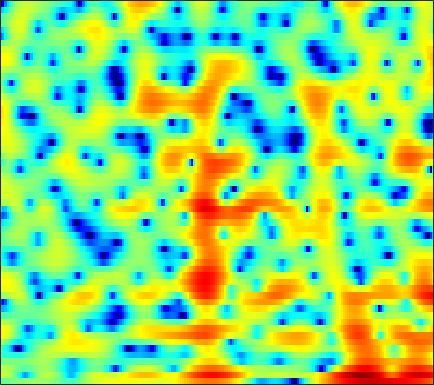

Values plotted in this chart, from the file beside it:
-1.5328, -1.293, -1.005, -0.75917, -0.60077, -0.41619, -0.2498, -0.13091, 0.017828, 0.16132, 0.30136, 0.40664, 0.54062, 0.66643, 0.75434, 0.85581, 0.93008, 0.96544, 0.98506, 0.96249, 0.89476, 0.80742, 0.6366, 0.39803
2.769, 2.7, 2.455, 2.023, 1.562, 0.7443, -0.3458, -1.375, -3.088, -5.219, -7.521, -8.661, -8.07, -5.876, -4.162, -2.227, -0.7192, 0.1651, 1.062, 1.682, 2.052, 2.179, 2.16, 1.931
2.285, 2.191, 1.992, 1.695, 1.405, 0.9396, 0.3934, -0.05638, -0.6696, -1.227, -1.63, -1.767, -1.69, -1.349, -0.9747, -0.4086, 0.1412, 0.5035, 0.8815, 1.114, 1.184, 1.123, 0.8875, 0.4753
-0.3946, -0.3175, -0.2478, -0.2212, -0.2266, -0.2474, -0.27, -0.2792, -0.2652, -0.2144, -0.1129, -0.004707, 0.1788, 0.3971, 0.5761, 0.8196, 1.049, 1.197, 1.344, 1.414, 1.387, 1.294, 1.064, 0.701
-3.361, -3.223, -3.212, -3.355, -3.531, -3.794, -4.002, -4.073, -3.992, -3.686, -3.181, -2.71, -2.027, -1.327, -0.8155, -0.1738, 0.4083, 0.7934, 1.238, 1.601, 1.883, 2.043, 2.188, 2.258
-2.886, -3.205, -3.991, -5.24, -6.558, -9.021, -12.83, -17.37, -22.12, -14.91, -10.27, -7.936, -5.641, -3.93, -2.9, -1.765, -0.835, -0.2445, 0.4264, 0.998, 1.494, 1.829, 2.234, 2.602
1.471, 0.9555, 0.08391, -0.9926, -1.913, -3.222, -4.485, -5.254, -5.843, -5.887, -5.511, -5.073, -4.393, -3.689, -3.174, -2.541, -1.975, -1.61, -1.205, -0.8564, -0.5375, -0.2864, 0.1076, 0.6134
5.445, 4.971, 4.227, 3.36, 2.632, 1.559, 0.3778, -0.5779, -1.968, -3.452, -4.955, -5.993, -6.932, -6.974, -6.457, -5.471, -4.585, -4.145, -3.958, -4.322, -5.349, -6.608, -8.656, -9.13
5.349, 5.007, 4.456, 3.773, 3.158, 2.186, 1.015, -0.03431, -1.722, -3.83, -6.568, -9.121, -12.34, -11.93, -9.764, -7.147, -5.346, -4.471, -3.832, -3.73, -4.105, -4.585, -5.196, -5.152
1.847, 1.751, 1.56, 1.284, 1.027, 0.6103, 0.1158, -0.3081, -0.9307, -1.6, -2.233, -2.616, -2.948, -3.03, -2.942, -2.675, -2.304, -2.009, -1.644, -1.349, -1.094, -0.8919, -0.5865, -0.2156
-2.388, -2.258, -2.059, -1.824, -1.634, -1.405, -1.221, -1.121, -1.05, -1.039, -1.042, -1.057, -1.085, -1.095, -1.075, -1.006, -0.8803, -0.7577, -0.5612, -0.3199, -0.03552, 0.1994, 0.5455, 0.9157
-7.902, -7.952, -7.207, -5.799, -4.63, -3.233, -2.135, -1.505, -0.885, -0.5026, -0.3128, -0.2852, -0.3659, -0.5162, -0.6438, -0.8097, -0.9294, -0.958, -0.8776, -0.6447, -0.2673, 0.0601, 0.5441, 1.069
-11.97, -15.01, -11.65, -6.767, -4.221, -1.87, -0.2949, 0.5016, 1.153, 1.414, 1.303, 1.015, 0.4172, -0.444, -1.244, -2.421, -3.536, -4.111, -4.252, -3.64, -2.622, -1.784, -0.7154, 0.2455
0.7439, 0.8073, 1.146, 1.728, 2.216, 2.78, 3.188, 3.351, 3.302, 2.957, 2.291, 1.586, 0.3201, -1.444, -3.172, -6.258, -11.04, -17.79, -20.69, -11.19, -7.179, -5.367, -3.732, -2.799
4.023, 4.143, 4.278, 4.339, 4.322, 4.21, 3.943, 3.622, 3.005, 2.151, 1.075, 0.09744, -1.436, -3.091, -4.344, -5.912, -7.166, -7.732, -7.838, -7.383, -6.73, -6.312, -6.1, -6.576
4.766, 4.856, 4.858, 4.734, 4.559, 4.216, 3.693, 3.166, 2.271, 1.092, -0.429, -1.842, -4.102, -6.895, -9.347, -12.14, -12.15, -10.6, -8.411, -6.8, -5.645, -5.03, -4.685, -4.761
3.897, 3.89, 3.768, 3.559, 3.342, 2.956, 2.483, 2.053, 1.347, 0.4331, -0.7539, -1.821, -3.654, -5.966, -7.854, -9.825, -9.501, -7.992, -5.869, -4.093, -2.751, -2.015, -1.372, -0.9932
0.9369, 0.6842, 0.2529, -0.22, -0.5598, -0.9292, -1.099, -1.136, -1.127, -1.112, -1.183, -1.308, -1.574, -1.802, -1.925, -1.969, -1.757, -1.436, -0.8939, -0.2876, 0.3363, 0.7237, 1.159, 1.478
-2.789, -3.572, -5.021, -6.978, -8.577, -9.937, -9.219, -7.744, -5.737, -4.099, -2.857, -2.174, -1.438, -0.8884, -0.5612, -0.1502, 0.246, 0.5344, 0.9442, 1.359, 1.741, 1.999, 2.328, 2.577
-4.397, -5.17, -6.75, -9.079, -11.32, -13.87, -12.23, -9.723, -6.835, -4.742, -3.25, -2.41, -1.532, -0.9297, -0.5746, -0.1616, 0.2055, 0.4751, 0.8689, 1.292, 1.704, 2.026, 2.4, 2.707
-3.23, -3.24, -3.404, -3.651, -3.804, -3.784, -3.515, -3.154, -2.552, -1.955, -1.492, -1.245, -1.116, -1.156, -1.244, -1.411, -1.485, -1.386, -1.022, -0.4135, 0.3623, 0.961, 1.671, 2.264
-1.627, -1.188, -0.7209, -0.3616, -0.1423, 0.1379, 0.3499, 0.4892, 0.5948, 0.572, 0.3738, 0.06165, -0.6724, -1.754, -2.903, -4.981, -7.492, -8.811, -7.826, -5.027, -2.446, -0.9452, 0.5802, 1.665
-1.629, -1.006, -0.2595, 0.3746, 0.795, 1.224, 1.55, 1.717, 1.801, 1.694, 1.373, 0.9548, 0.1574, -1.072, -2.332, -4.484, -7.125, -8.516, -7.676, -4.973, -2.503, -1.095, 0.2989, 1.226
-3.695, -2.888, -1.915, -1.032, -0.4386, 0.249, 0.8226, 1.139, 1.43, 1.564, 1.517, 1.377, 1.064, 0.5965, 0.2279, -0.2879, -0.6819, -0.8117, -0.7163, -0.3642, 0.09551, 0.4429, 0.8339, 0.9933
-6.412, -5.643, -4.581, -3.393, -2.528, -1.389, -0.4109, 0.1584, 0.7402, 1.133, 1.346, 1.417, 1.391, 1.365, 1.337, 1.297, 1.325, 1.35, 1.438, 1.525, 1.547, 1.521, 1.375, 1.029
-10.44, -11.55, -10.41, -7.129, -4.844, -2.474, -0.8464, 0.02037, 0.7567, 1.067, 1.112, 1.04, 0.9103, 0.912, 0.9887, 1.293, 1.704, 2.022, 2.364, 2.574, 2.631, 2.525, 2.136, 1.573
-6.124, -7.567, -6.8, -3.929, -1.923, 0.1233, 1.368, 1.888, 2.023, 1.54, 0.4272, -0.8136, -2.689, -4.024, -3.563, -1.62, 0.3321, 1.526, 2.65, 3.281, 3.509, 3.419, 3.019, 2.258
1.628, 1.584, 1.738, 2.093, 2.43, 2.779, 2.947, 2.837, 2.305, 1.279, -0.4374, -2.322, -5.875, -9.067, -8.076, -4.376, -1.618, -0.2304, 0.9544, 1.547, 1.62, 1.436, 0.9246, 0.04765
3.024, 3.079, 3.113, 3.12, 3.11, 2.997, 2.796, 2.534, 2.047, 1.39, 0.6008, -0.03559, -0.7719, -1.272, -1.383, -1.244, -0.9945, -0.8376, -0.8616, -1.127, -1.734, -2.394, -3.562, -4.825
3.327, 3.345, 3.311, 3.204, 3.076, 2.857, 2.567, 2.325, 1.976, 1.587, 1.205, 0.9276, 0.5942, 0.2847, 0.1097, -0.165, -0.4651, -0.7708, -1.353, -2.241, -3.493, -4.851, -7.312, -11.12
3.245, 3.159, 2.977, 2.711, 2.455, 2.082, 1.672, 1.378, 1.02, 0.7513, 0.568, 0.4915, 0.4083, 0.3777, 0.3071, 0.183, -0.0392, -0.2972, -0.7607, -1.451, -2.407, -3.294, -4.75, -6.369
2.331, 2.167, 1.838, 1.365, 0.8996, 0.1098, -0.7738, -1.456, -2.161, -2.432, -2.24, -1.891, -1.323, -0.8028, -0.5087, -0.211, -0.07695, -0.05397, -0.1235, -0.2598, -0.4841, -0.6333, -0.8836, -0.979
-0.07471, 0.08615, 0.1125, -0.2346, -0.8326, -2.252, -4.551, -7.085, -11.72, -13.15, -8.867, -6.313, -3.989, -2.606, -1.934, -1.38, -1.066, -0.9099, -0.7281, -0.4628, -0.1089, 0.1897, 0.6583, 1.154
-4.207, -2.211, -0.6651, -0.1218, -0.2392, -1.04, -2.573, -4.03, -6.058, -6.653, -5.542, -4.428, -3.292, -2.823, -2.739, -3.127, -3.739, -4.156, -4.314, -3.799, -2.668, -1.726, -0.3743, 0.7955
-0.9511, 0.148, 1.26, 1.879, 2.041, 1.941, 1.57, 1.145, 0.5913, 0.0712, -0.3551, -0.7085, -1.35, -2.289, -3.396, -5.509, -9.012, -13.26, -24.08, -14.56, -8.857, -6.274, -3.851, -2.02
2.6, 2.881, 3.186, 3.366, 3.397, 3.281, 3.008, 2.707, 2.212, 1.608, 0.8877, 0.2554, -0.7431, -1.963, -3.08, -4.833, -6.824, -8.315, -9.62, -9.851, -9.262, -8.76, -8.14, -7.272
3.737, 3.894, 3.993, 3.963, 3.857, 3.592, 3.196, 2.843, 2.261, 1.594, 0.8336, 0.2146, -0.6699, -1.672, -2.424, -3.535, -4.632, -5.488, -6.595, -7.774, -9.298, -10.89, -14.39, -22.18
4.178, 4.272, 4.238, 4.027, 3.763, 3.293, 2.705, 2.193, 1.45, 0.6567, -0.1547, -0.7591, -1.566, -2.303, -2.86, -3.504, -4.138, -4.596, -5.25, -5.979, -6.869, -7.645, -8.667, -9.174
4.696, 4.63, 4.332, 3.816, 3.299, 2.459, 1.481, 0.676, -0.4415, -1.558, -2.623, -3.358, -4.199, -4.814, -5.115, -5.255, -5.17, -4.989, -4.708, -4.432, -4.166, -3.955, -3.689, -3.229
5.474, 5.152, 4.474, 3.522, 2.618, 1.165, -0.5463, -1.93, -3.864, -5.691, -7.318, -8.443, -9.779, -10.96, -11.23, -10.52, -8.71, -7.233, -5.428, -3.971, -2.773, -2.031, -1.219, -0.5142
6.157, 5.625, 4.643, 3.303, 2.017, -0.1367, -2.91, -5.579, -9.934, -14.64, -15.98, -15.41, -15.8, -19.07, -25.63, -19.58, -12, -8.649, -5.495, -3.28, -1.718, -0.8218, 0.09685, 0.7307
6.199, 5.634, 4.653, 3.346, 2.155, 0.1436, -2.388, -4.736, -8.45, -12.01, -12.66, -11.63, -10.35, -9.327, -8.59, -7.258, -5.535, -4.191, -2.632, -1.341, -0.4209, 0.06839, 0.4787, 0.6677
5.076, 4.651, 3.906, 3.011, 2.241, 1.125, -0.07261, -0.9485, -2.011, -2.809, -3.179, -3.198, -2.927, -2.476, -2.023, -1.446, -0.8213, -0.4128, 0.03848, 0.2593, 0.2588, 0.0539, -0.4619, -1.183
2.949, 2.595, 1.962, 1.266, 0.7492, 0.2637, -0.006836, -0.08107, -0.01797, 0.1736, 0.4262, 0.6602, 1.012, 1.331, 1.563, 1.818, 1.941, 1.945, 1.785, 1.357, 0.6074, -0.2236, -1.787, -4.096
0.3868, -0.2863, -1.621, -3.357, -4.507, -5.016, -3.934, -2.687, -1.071, 0.2739, 1.322, 1.945, 2.577, 3.04, 3.255, 3.436, 3.428, 3.305, 2.931, 2.336, 1.42, 0.5062, -1.053, -3.121
-1.081, -1.993, -4.12, -7.8, -12.47, -16.06, -8.842, -5.364, -2.377, -0.4057, 0.9718, 1.725, 2.457, 2.966, 3.205, 3.347, 3.336, 3.202, 2.869, 2.361, 1.689, 1.085, 0.1558, -0.8005
0.07554, -0.2964, -1.054, -1.921, -2.415, -2.646, -2.226, -1.605, -0.7299, 0.07295, 0.7288, 1.126, 1.551, 1.845, 2.015, 2.107, 2.073, 1.949, 1.675, 1.232, 0.6928, 0.2455, -0.384, -0.9613
2.468, 2.4, 2.195, 1.895, 1.661, 1.351, 1.079, 0.8765, 0.6254, 0.3647, 0.1187, -0.015, -0.08019, -0.012, 0.1145, 0.324, 0.4155, 0.3814, 0.1282, -0.3714, -1.13, -1.829, -2.77, -3.553
4.628, 4.626, 4.5, 4.223, 3.913, 3.366, 2.627, 1.889, 0.7057, -0.7958, -2.551, -3.822, -4.803, -4.396, -3.534, -2.276, -1.392, -1.047, -1.079, -1.646, -2.893, -4.402, -7.301, -11.61
5.001, 5.008, 4.906, 4.661, 4.338, 3.728, 2.821, 1.897, 0.2164, -2.21, -5.891, -10.34, -20.37, -11.65, -7.49, -4.31, -2.55, -1.847, -1.497, -1.75, -2.596, -3.632, -5.534, -7.597
2.987, 3.056, 3.114, 3.102, 3.021, 2.738, 2.224, 1.693, 0.7053, -0.5459, -1.935, -2.896, -3.694, -3.683, -3.301, -2.591, -1.963, -1.616, -1.334, -1.302, -1.444, -1.613, -1.894, -2.087
-0.9544, -0.6844, -0.04809, 0.6611, 1.142, 1.581, 1.776, 1.738, 1.5, 1.073, 0.5205, 0.08487, -0.4487, -0.8858, -1.117, -1.354, -1.461, -1.452, -1.384, -1.232, -1.037, -0.8822, -0.6569, -0.4296
-10.85, -8.207, -4.363, -1.641, -0.205, 1.162, 2.014, 2.358, 2.534, 2.411, 2.03, 1.593, 0.8246, -0.1343, -0.9293, -1.993, -2.853, -3.207, -3.147, -2.555, -1.771, -1.206, -0.5302, 0.007071
-7.165, -5.771, -3.111, -0.7785, 0.5907, 1.973, 2.909, 3.373, 3.647, 3.571, 3.147, 2.58, 1.441, -0.2072, -1.929, -5.099, -9.807, -13.53, -10.79, -6.459, -3.68, -2.288, -1.104, -0.4229
-1.27, -0.9445, -0.1654, 0.8047, 1.544, 2.439, 3.154, 3.551, 3.836, 3.828, 3.496, 3.019, 2.05, 0.6423, -0.7091, -2.968, -5.421, -6.637, -6.264, -4.619, -3.107, -2.312, -1.762, -1.743
-2.102, -1.737, -1.019, -0.1304, 0.579, 1.49, 2.28, 2.735, 3.186, 3.403, 3.373, 3.19, 2.749, 2.093, 1.508, 0.699, -0.05307, -0.4905, -0.8246, -0.9688, -1.103, -1.309, -1.792, -2.696
-7.31, -6.476, -4.881, -3.139, -1.883, -0.4185, 0.7984, 1.53, 2.28, 2.777, 3.045, 3.105, 3.019, 2.792, 2.533, 2.139, 1.728, 1.424, 1.02, 0.6079, 0.1476, -0.2685, -0.973, -1.902
-24.25, -15.81, -9.974, -6.286, -4.223, -2.058, -0.4111, 0.5671, 1.53, 2.187, 2.577, 2.721, 2.746, 2.632, 2.482, 2.199, 1.885, 1.635, 1.278, 0.9128, 0.5522, 0.2815, -0.1431, -0.6175
